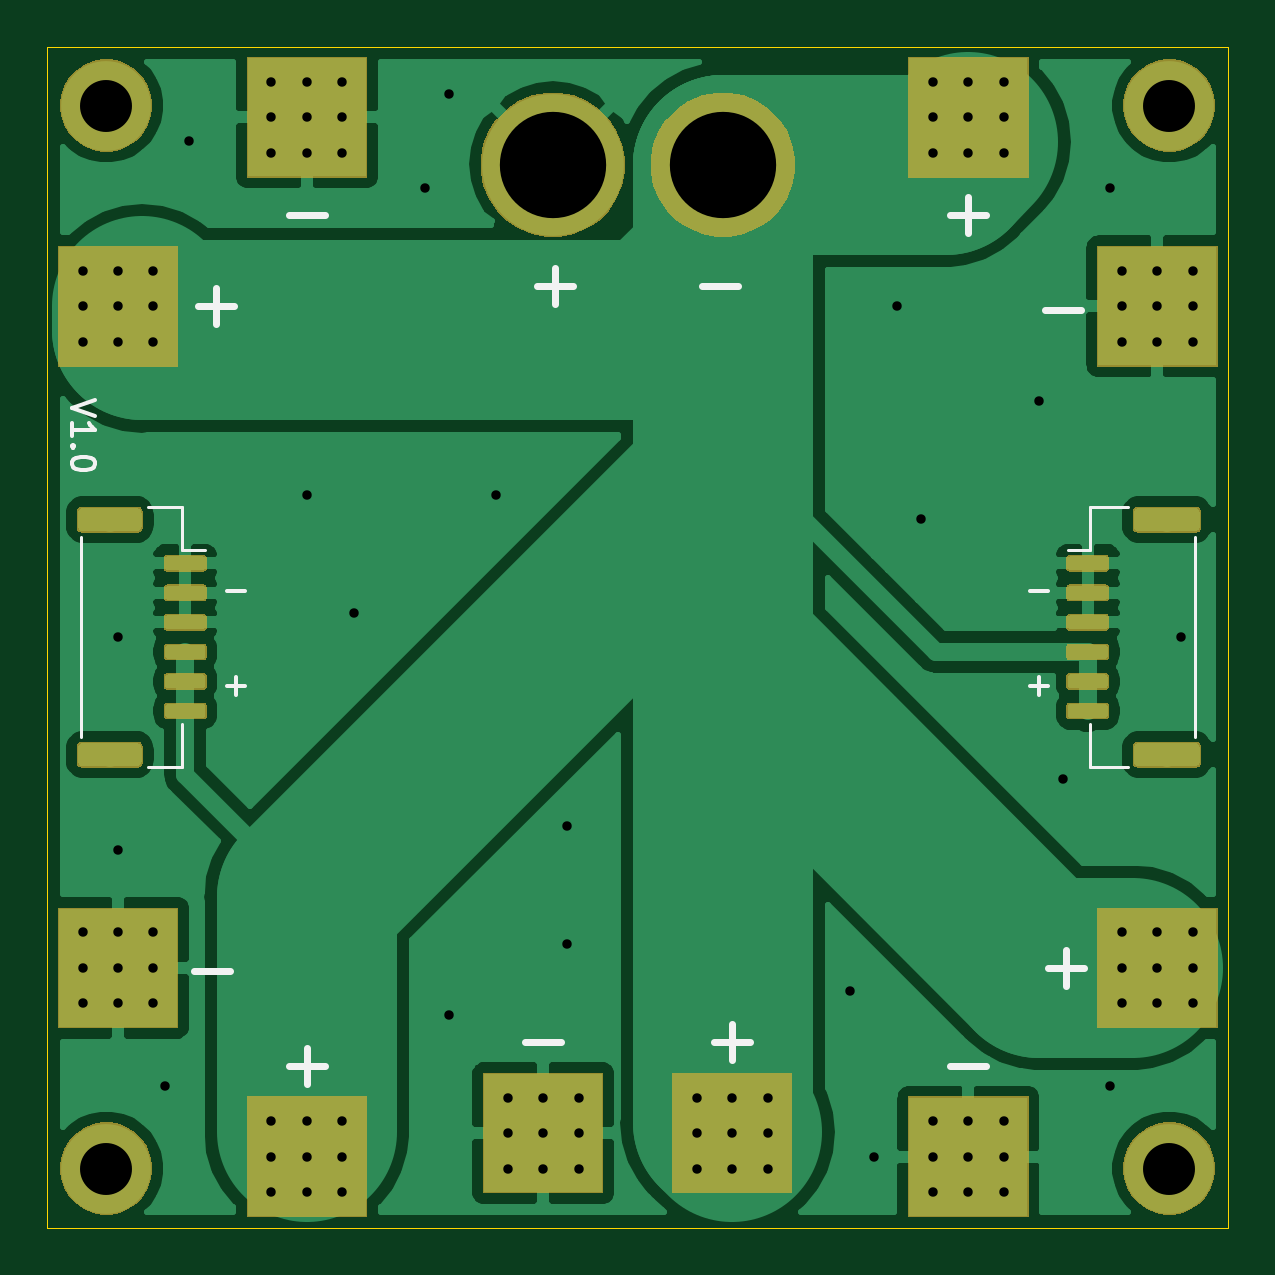
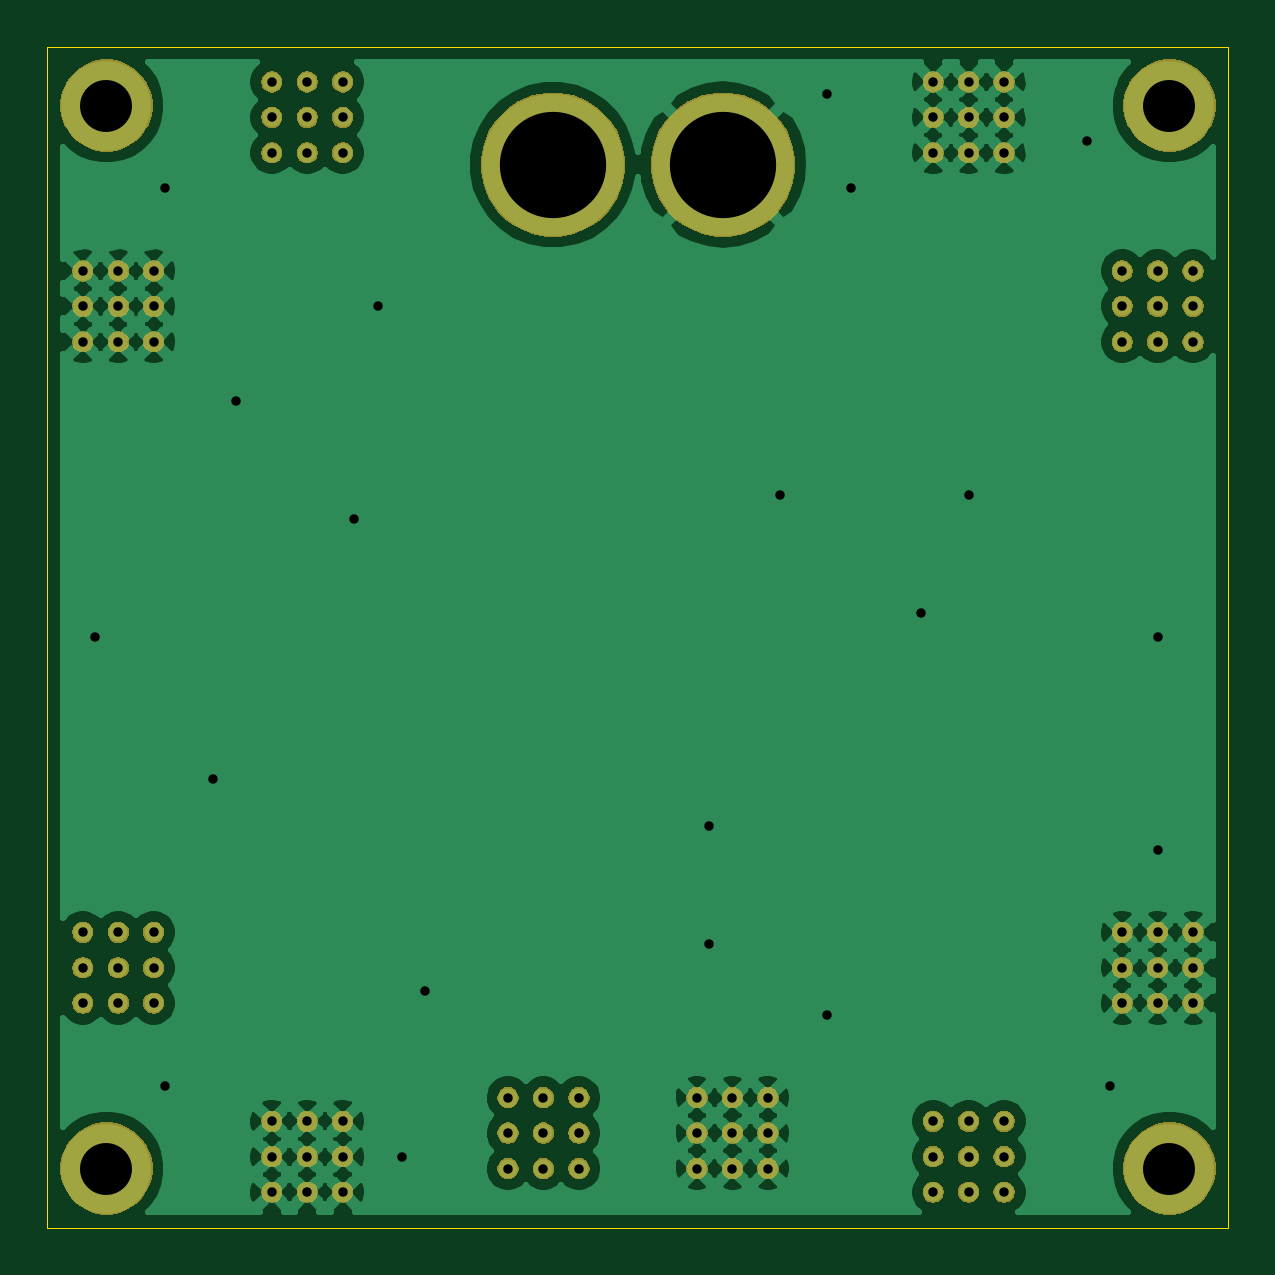
Circuit board: 10 layer files. Board 50.0 x 50.0 mm.
- bottom_copper: Power-B_Cu.gbr (138574 bytes)
- bottom_mask: Power-B_Mask.gbr (107468 bytes)
- paste: Power-B_Paste.gbr (499 bytes)
- bottom_silk: Power-B_SilkS.gbr (500 bytes)
- outline: Power-Edge_Cuts.gbr (694 bytes)
- top_copper: Power-F_Cu.gbr (95677 bytes)
- top_mask: Power-F_Mask.gbr (24208 bytes)
- paste: Power-F_Paste.gbr (29644 bytes)
- top_silk: Power-F_SilkS.gbr (3297 bytes)
- drill: Power.drl (2130 bytes)

=== bottom_copper: Power-B_Cu.gbr (138574 bytes, source omitted) ===
=== bottom_mask: Power-B_Mask.gbr (107468 bytes, source omitted) ===
=== paste: Power-B_Paste.gbr ===
G04 #@! TF.GenerationSoftware,KiCad,Pcbnew,(5.1.4-0-10_14)*
G04 #@! TF.CreationDate,2021-01-04T23:19:36-07:00*
G04 #@! TF.ProjectId,Power,506f7765-722e-46b6-9963-61645f706362,rev?*
G04 #@! TF.SameCoordinates,Original*
G04 #@! TF.FileFunction,Paste,Bot*
G04 #@! TF.FilePolarity,Positive*
%FSLAX46Y46*%
G04 Gerber Fmt 4.6, Leading zero omitted, Abs format (unit mm)*
G04 Created by KiCad (PCBNEW (5.1.4-0-10_14)) date 2021-01-04 23:19:36*
%MOMM*%
%LPD*%
G04 APERTURE LIST*
G04 APERTURE END LIST*
M02*

=== bottom_silk: Power-B_SilkS.gbr ===
G04 #@! TF.GenerationSoftware,KiCad,Pcbnew,(5.1.4-0-10_14)*
G04 #@! TF.CreationDate,2021-01-04T23:19:36-07:00*
G04 #@! TF.ProjectId,Power,506f7765-722e-46b6-9963-61645f706362,rev?*
G04 #@! TF.SameCoordinates,Original*
G04 #@! TF.FileFunction,Legend,Bot*
G04 #@! TF.FilePolarity,Positive*
%FSLAX46Y46*%
G04 Gerber Fmt 4.6, Leading zero omitted, Abs format (unit mm)*
G04 Created by KiCad (PCBNEW (5.1.4-0-10_14)) date 2021-01-04 23:19:36*
%MOMM*%
%LPD*%
G04 APERTURE LIST*
G04 APERTURE END LIST*
M02*

=== outline: Power-Edge_Cuts.gbr ===
G04 #@! TF.GenerationSoftware,KiCad,Pcbnew,(5.1.4-0-10_14)*
G04 #@! TF.CreationDate,2021-01-04T23:19:36-07:00*
G04 #@! TF.ProjectId,Power,506f7765-722e-46b6-9963-61645f706362,rev?*
G04 #@! TF.SameCoordinates,Original*
G04 #@! TF.FileFunction,Profile,NP*
%FSLAX46Y46*%
G04 Gerber Fmt 4.6, Leading zero omitted, Abs format (unit mm)*
G04 Created by KiCad (PCBNEW (5.1.4-0-10_14)) date 2021-01-04 23:19:36*
%MOMM*%
%LPD*%
G04 APERTURE LIST*
%ADD10C,0.050000*%
G04 APERTURE END LIST*
D10*
X150000000Y-100000000D02*
X150000000Y-50000000D01*
X200000000Y-100000000D02*
X150000000Y-100000000D01*
X200000000Y-50000000D02*
X200000000Y-100000000D01*
X150000000Y-50000000D02*
X200000000Y-50000000D01*
M02*

=== top_copper: Power-F_Cu.gbr (95677 bytes, source omitted) ===
=== top_mask: Power-F_Mask.gbr (24208 bytes, source omitted) ===
=== paste: Power-F_Paste.gbr (29644 bytes, source omitted) ===
=== top_silk: Power-F_SilkS.gbr ===
G04 #@! TF.GenerationSoftware,KiCad,Pcbnew,(5.1.4-0-10_14)*
G04 #@! TF.CreationDate,2021-01-04T23:19:36-07:00*
G04 #@! TF.ProjectId,Power,506f7765-722e-46b6-9963-61645f706362,rev?*
G04 #@! TF.SameCoordinates,Original*
G04 #@! TF.FileFunction,Legend,Top*
G04 #@! TF.FilePolarity,Positive*
%FSLAX46Y46*%
G04 Gerber Fmt 4.6, Leading zero omitted, Abs format (unit mm)*
G04 Created by KiCad (PCBNEW (5.1.4-0-10_14)) date 2021-01-04 23:19:36*
%MOMM*%
%LPD*%
G04 APERTURE LIST*
%ADD10C,0.150000*%
%ADD11C,0.120000*%
%ADD12C,0.300000*%
G04 APERTURE END LIST*
D10*
X152047619Y-64976190D02*
X151047619Y-65309523D01*
X152047619Y-65642857D01*
X151047619Y-66500000D02*
X151047619Y-65928571D01*
X151047619Y-66214285D02*
X152047619Y-66214285D01*
X151904761Y-66119047D01*
X151809523Y-66023809D01*
X151761904Y-65928571D01*
X151142857Y-66928571D02*
X151095238Y-66976190D01*
X151047619Y-66928571D01*
X151095238Y-66880952D01*
X151142857Y-66928571D01*
X151047619Y-66928571D01*
X152047619Y-67595238D02*
X152047619Y-67690476D01*
X152000000Y-67785714D01*
X151952380Y-67833333D01*
X151857142Y-67880952D01*
X151666666Y-67928571D01*
X151428571Y-67928571D01*
X151238095Y-67880952D01*
X151142857Y-67833333D01*
X151095238Y-67785714D01*
X151047619Y-67690476D01*
X151047619Y-67595238D01*
X151095238Y-67500000D01*
X151142857Y-67452380D01*
X151238095Y-67404761D01*
X151428571Y-67357142D01*
X151666666Y-67357142D01*
X151857142Y-67404761D01*
X151952380Y-67452380D01*
X152000000Y-67500000D01*
X152047619Y-67595238D01*
X191619047Y-73071428D02*
X192380952Y-73071428D01*
X191619047Y-77071428D02*
X192380952Y-77071428D01*
X192000000Y-77452380D02*
X192000000Y-76690476D01*
X157619047Y-73071428D02*
X158380952Y-73071428D01*
X157619047Y-77071428D02*
X158380952Y-77071428D01*
X158000000Y-77452380D02*
X158000000Y-76690476D01*
D11*
X151440000Y-70785000D02*
X151440000Y-79215000D01*
X155710000Y-80485000D02*
X155710000Y-78685000D01*
X154260000Y-80485000D02*
X155710000Y-80485000D01*
X155710000Y-71315000D02*
X156700000Y-71315000D01*
X155710000Y-69515000D02*
X155710000Y-71315000D01*
X154260000Y-69515000D02*
X155710000Y-69515000D01*
X198610000Y-70785000D02*
X198610000Y-79215000D01*
X194140000Y-80485000D02*
X194140000Y-78685000D01*
X195740000Y-80485000D02*
X194140000Y-80485000D01*
X194140000Y-71315000D02*
X193200000Y-71315000D01*
X194140000Y-69515000D02*
X194140000Y-71315000D01*
X195740000Y-69515000D02*
X194140000Y-69515000D01*
D12*
X157142857Y-61761904D02*
X157142857Y-60238095D01*
X157904761Y-61000000D02*
X156380952Y-61000000D01*
X160238095Y-57142857D02*
X161761904Y-57142857D01*
X160238095Y-93142857D02*
X161761904Y-93142857D01*
X161000000Y-93904761D02*
X161000000Y-92380952D01*
X156238095Y-89142857D02*
X157761904Y-89142857D01*
X193142857Y-89761904D02*
X193142857Y-88238095D01*
X193904761Y-89000000D02*
X192380952Y-89000000D01*
X188238095Y-93142857D02*
X189761904Y-93142857D01*
X188238095Y-57142857D02*
X189761904Y-57142857D01*
X189000000Y-57904761D02*
X189000000Y-56380952D01*
X192238095Y-61142857D02*
X193761904Y-61142857D01*
X178238095Y-92142857D02*
X179761904Y-92142857D01*
X179000000Y-92904761D02*
X179000000Y-91380952D01*
X170238095Y-92142857D02*
X171761904Y-92142857D01*
X170738095Y-60142857D02*
X172261904Y-60142857D01*
X171500000Y-60904761D02*
X171500000Y-59380952D01*
X177738095Y-60142857D02*
X179261904Y-60142857D01*
M02*

=== drill: Power.drl ===
M48
; DRILL file {KiCad (5.1.4-0-10_14)} date Monday, 04 January 2021 at 23:19:39
; FORMAT={-:-/ absolute / inch / decimal}
; #@! TF.CreationDate,2021-01-04T23:19:39-07:00
; #@! TF.GenerationSoftware,Kicad,Pcbnew,(5.1.4-0-10_14)
FMAT,2
INCH
T1C0.0157
T2C0.0866
T3C0.1772
%
G90
G05
T1
X6.0236Y-2.9528
X6.0236Y-3.3071
X6.1024Y-3.7008
X6.1417Y-2.126
X6.3386Y-2.7165
X6.4173Y-2.9134
X6.5354Y-2.2047
X6.5748Y-2.0472
X6.5748Y-3.5827
X6.6535Y-2.7165
X6.7717Y-3.2677
X6.7717Y-3.4646
X7.2441Y-3.5433
X7.2835Y-3.8189
X7.3228Y-2.4016
X7.3622Y-2.7559
X7.5591Y-2.5591
X7.5984Y-3.189
X7.6772Y-2.2047
X7.6772Y-3.7008
X7.7953Y-2.9528
X7.3819Y-2.0276
X7.3819Y-2.0866
X7.3819Y-2.1457
X7.4409Y-2.0276
X7.4409Y-2.0866
X7.4409Y-2.1457
X7.5Y-2.0276
X7.5Y-2.0866
X7.5Y-2.1457
X5.9646Y-3.4449
X5.9646Y-3.5039
X7.6969Y-2.4606
X7.7559Y-2.4016
X7.7559Y-2.4606
X7.815Y-2.3425
X7.815Y-2.4016
X5.9646Y-3.563
X7.6969Y-2.4016
X6.0236Y-3.4449
X6.0236Y-3.5039
X6.0236Y-3.563
X6.0827Y-3.4449
X6.0827Y-3.5039
X6.0827Y-3.563
X6.2795Y-3.7598
X6.2795Y-3.8189
X7.7559Y-2.3425
X6.2795Y-3.878
X6.3386Y-3.7598
X6.3386Y-3.8189
X6.3386Y-3.878
X6.3976Y-3.7598
X6.3976Y-3.8189
X6.3976Y-3.878
X7.6969Y-2.3425
X7.3819Y-3.7598
X7.815Y-2.4606
X5.9646Y-2.3425
X5.9646Y-2.4016
X5.9646Y-2.4606
X6.0236Y-2.3425
X6.0236Y-2.4016
X6.0236Y-2.4606
X6.0827Y-2.3425
X6.0827Y-2.4016
X6.0827Y-2.4606
X6.2795Y-2.0276
X6.2795Y-2.0866
X6.2795Y-2.1457
X6.3386Y-2.0276
X6.3386Y-2.0866
X6.3386Y-2.1457
X6.3976Y-2.0276
X6.3976Y-2.0866
X6.3976Y-2.1457
X7.3819Y-3.8189
X6.6732Y-3.7205
X6.6732Y-3.7795
X6.6732Y-3.8386
X6.7323Y-3.7205
X6.7323Y-3.7795
X6.7323Y-3.8386
X6.7913Y-3.7205
X6.7913Y-3.7795
X6.7913Y-3.8386
X6.9882Y-3.7205
X6.9882Y-3.7795
X6.9882Y-3.8386
X7.4409Y-3.8189
X7.3819Y-3.878
X7.4409Y-3.7598
X7.815Y-3.4449
X7.0472Y-3.7205
X7.0472Y-3.7795
X7.0472Y-3.8386
X7.1063Y-3.7205
X7.1063Y-3.7795
X7.1063Y-3.8386
X7.4409Y-3.878
X7.5Y-3.7598
X7.5Y-3.8189
X7.5Y-3.878
X7.6969Y-3.4449
X7.6969Y-3.5039
X7.6969Y-3.563
X7.7559Y-3.4449
X7.7559Y-3.5039
X7.7559Y-3.563
X7.815Y-3.5039
X7.815Y-3.563
T2
X7.7756Y-3.8386
X6.0039Y-3.8386
X7.7756Y-2.0669
X6.0039Y-2.0669
T3
X6.748Y-2.1654
X7.0315Y-2.1654
T0
M30

